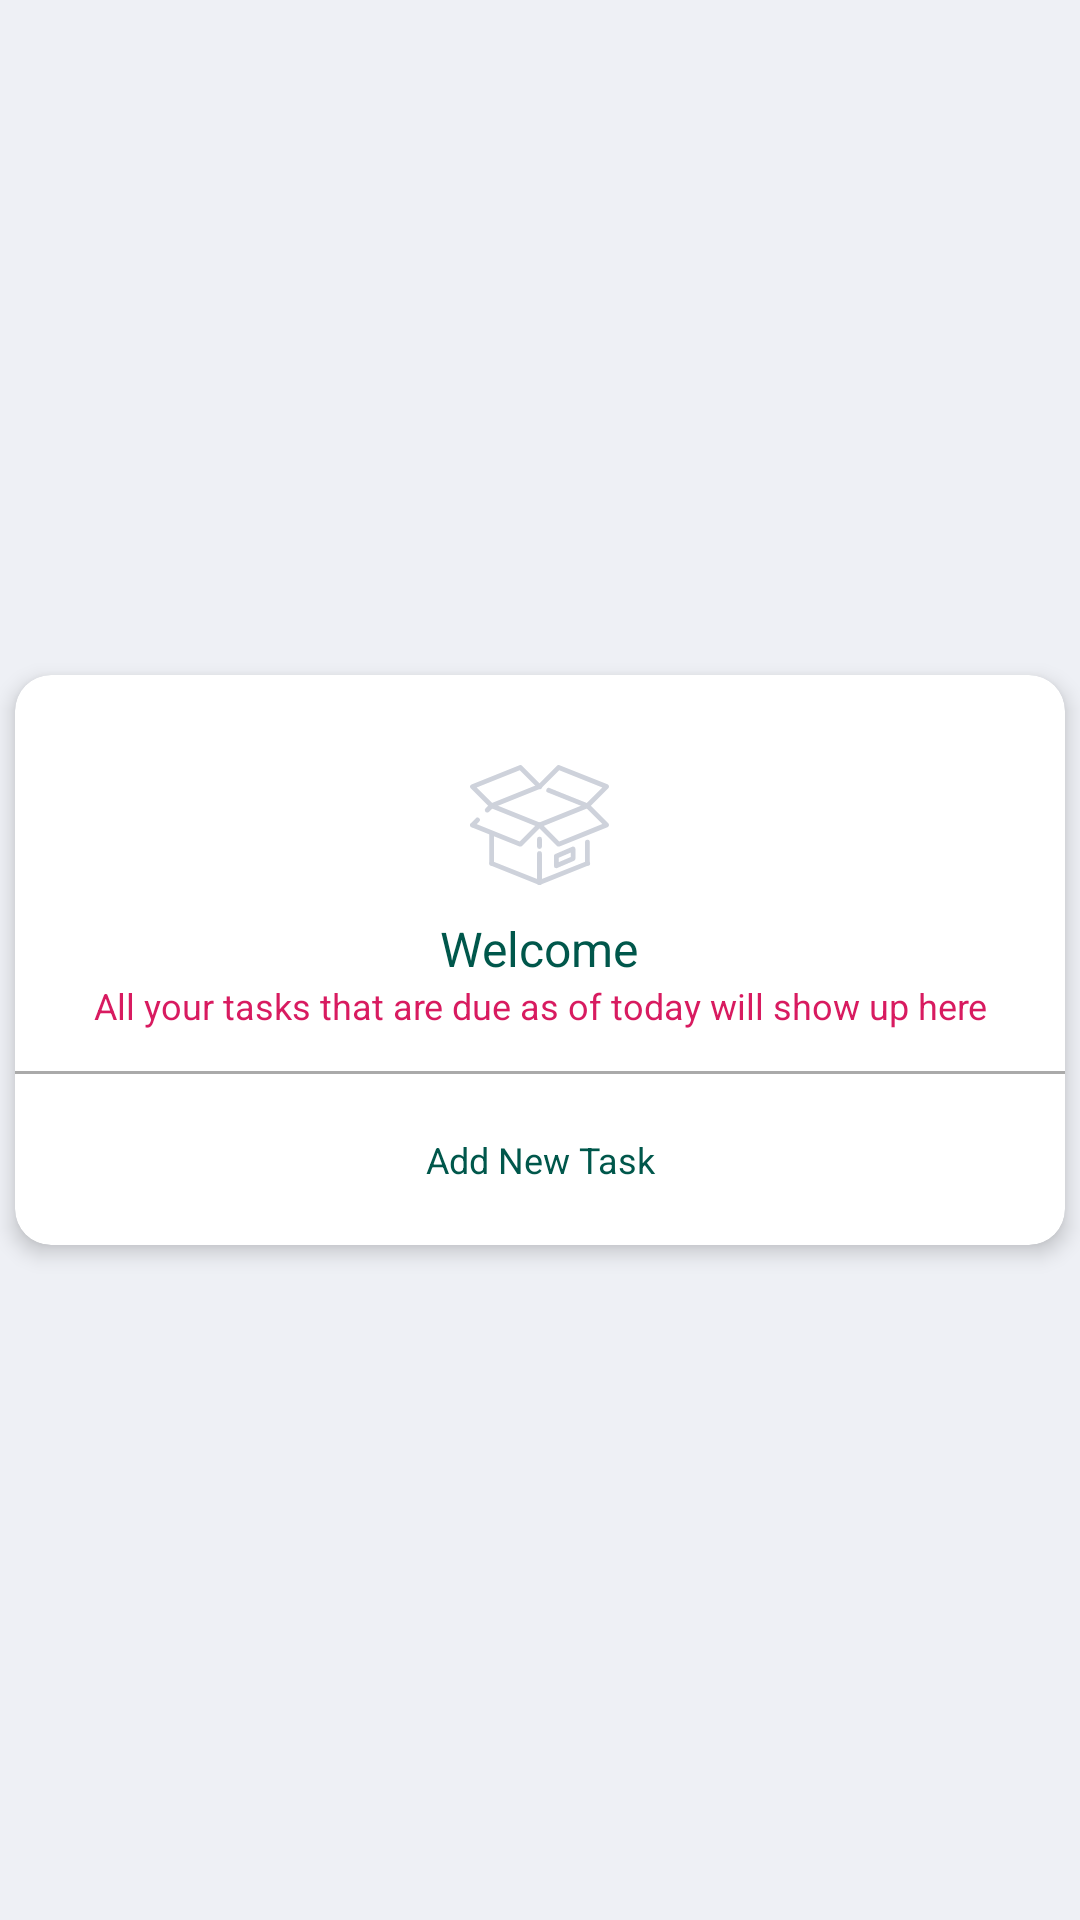

Produce the Android XML layout that renders to this screen, including the resource entries it uses.
<!-- AndroidManifest.xml: application theme AppTheme -->
<!-- res/layout/action_card_welcome_card.xml -->
<?xml version="1.0" encoding="utf-8"?>
<FrameLayout xmlns:android="http://schemas.android.com/apk/res/android"
    android:layout_width="match_parent"
    android:layout_height="match_parent"
    xmlns:app="http://schemas.android.com/apk/res-auto"
    android:orientation="vertical">

    <androidx.cardview.widget.CardView
        android:layout_width="match_parent"
        android:layout_height="190dp"
        android:layout_gravity="center"
        app:cardCornerRadius="12dp"
        android:layout_marginLeft="5dp"
        android:layout_marginRight="5dp"
        app:cardElevation="4dp">

        <LinearLayout
            android:layout_width="match_parent"
            android:layout_height="match_parent"
            android:orientation="vertical">

            <ImageView
                android:layout_width="46.2dp"
                android:layout_height="40dp"
                android:layout_gravity="center_horizontal"
                android:layout_marginTop="30dp"
                android:background="@drawable/ic_box" />


            <TextView
                android:layout_width="wrap_content"
                android:layout_height="wrap_content"
                android:layout_gravity="center_horizontal"
                android:layout_marginTop="10.2dp"
                android:lineSpacingExtra="6sp"
                android:text="@string/welcome"
                android:textColor="@color/colorPrimaryDark"
                android:textSize="16sp" />


            <TextView
                android:layout_width="wrap_content"
                android:layout_height="wrap_content"
                android:layout_gravity="center_horizontal"
                android:gravity="center_horizontal"
                android:lineSpacingExtra="6sp"
                android:text="@string/all_your_tasks_that_are_due_as_of_today_will_show_up_here"
                android:textColor="@color/colorAccent"
                android:textSize="12sp" />

            <View
                android:layout_width="match_parent"
                android:layout_height="1dp"
                android:layout_marginTop="13.5dp"
                android:background="@android:color/darker_gray" />


            <TextView
                android:id="@+id/addNewTaskTv"
                android:layout_width="match_parent"
                android:layout_height="match_parent"
                android:gravity="center"
                android:lineSpacingExtra="5sp"
                android:text="@string/add_new_task"
                android:textColor="@color/colorPrimaryDark"
                android:textSize="12sp" />

        </LinearLayout>

    </androidx.cardview.widget.CardView>



</FrameLayout>
<!-- resources referenced by this layout -->
<resources>
  <color name="colorAccent">#D81B60</color>
  <color name="colorPrimaryDark">#00574B</color>
  <!-- drawable ic_box: vector/xml drawable (drawable, 3979 chars, omitted) -->
  <string name="add_new_task">Add New Task</string>
  <string name="all_your_tasks_that_are_due_as_of_today_will_show_up_here">All your tasks that are due as of today will show up here</string>
  <string name="welcome">Welcome</string>
  <style name="AppTheme" parent="Theme.AppCompat.Light.NoActionBar">
          
          <item name="colorPrimary">@color/colorPrimary</item>
          <item name="colorPrimaryDark">@color/colorPrimaryDark</item>
          <item name="colorAccent">@color/colorAccent</item>
          <item name="android:windowBackground">@color/windowBackground</item>
          <item name="android:windowDrawsSystemBarBackgrounds">true</item>
      </style>
  <color name="colorPrimary">#008577</color>
  <color name="windowBackground">#eef0f5</color>
</resources>
